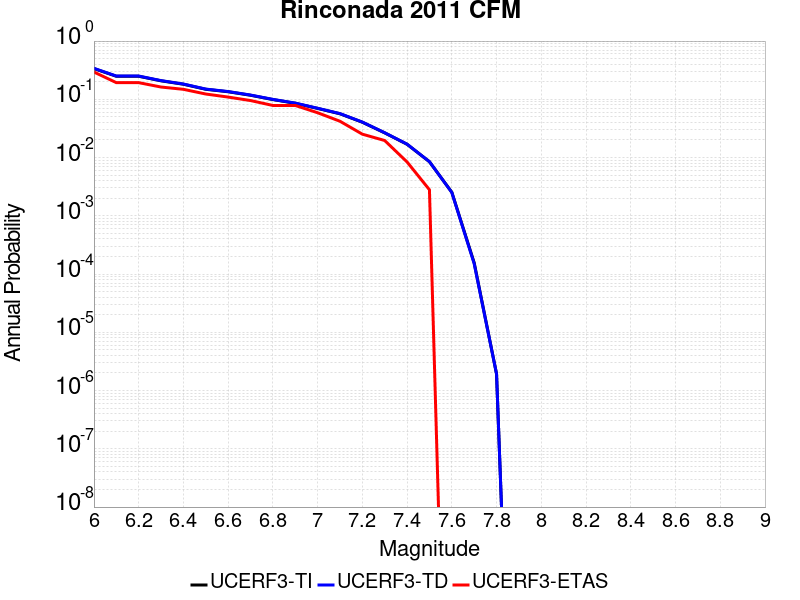

The file beside this chart, header and first rows:
Magnitude, UCERF3-TI Prob, UCERF3-TD Prob, UCERF3-ETAS Prob
6.0, 0.337, 0.3402, 0.2941
6.1, 0.2488, 0.251, 0.1933
6.2, 0.2488, 0.251, 0.1933
6.3, 0.2077, 0.2096, 0.1625
6.4, 0.1815, 0.1831, 0.1485
6.5, 0.1486, 0.1499, 0.1232
6.6, 0.1349, 0.136, 0.1092
6.7, 0.1174, 0.1184, 0.09524
6.8, 0.09899, 0.09979, 0.07843
6.9, 0.08548, 0.08615, 0.07843
7.0, 0.06975, 0.07027, 0.05882
7.1, 0.05645, 0.05686, 0.04202
7.2, 0.04043, 0.04069, 0.02521
7.3, 0.02653, 0.02668, 0.01961
7.4, 0.01691, 0.01699, 0.008403
7.5, 0.008484, 0.008505, 0.002801
7.6, 0.002542, 0.002517, 0.0
7.7, 1.5652725E-4, 1.5086333E-4, 0.0
7.8, 1.9306071E-6, 1.9357753E-6, 0.0
